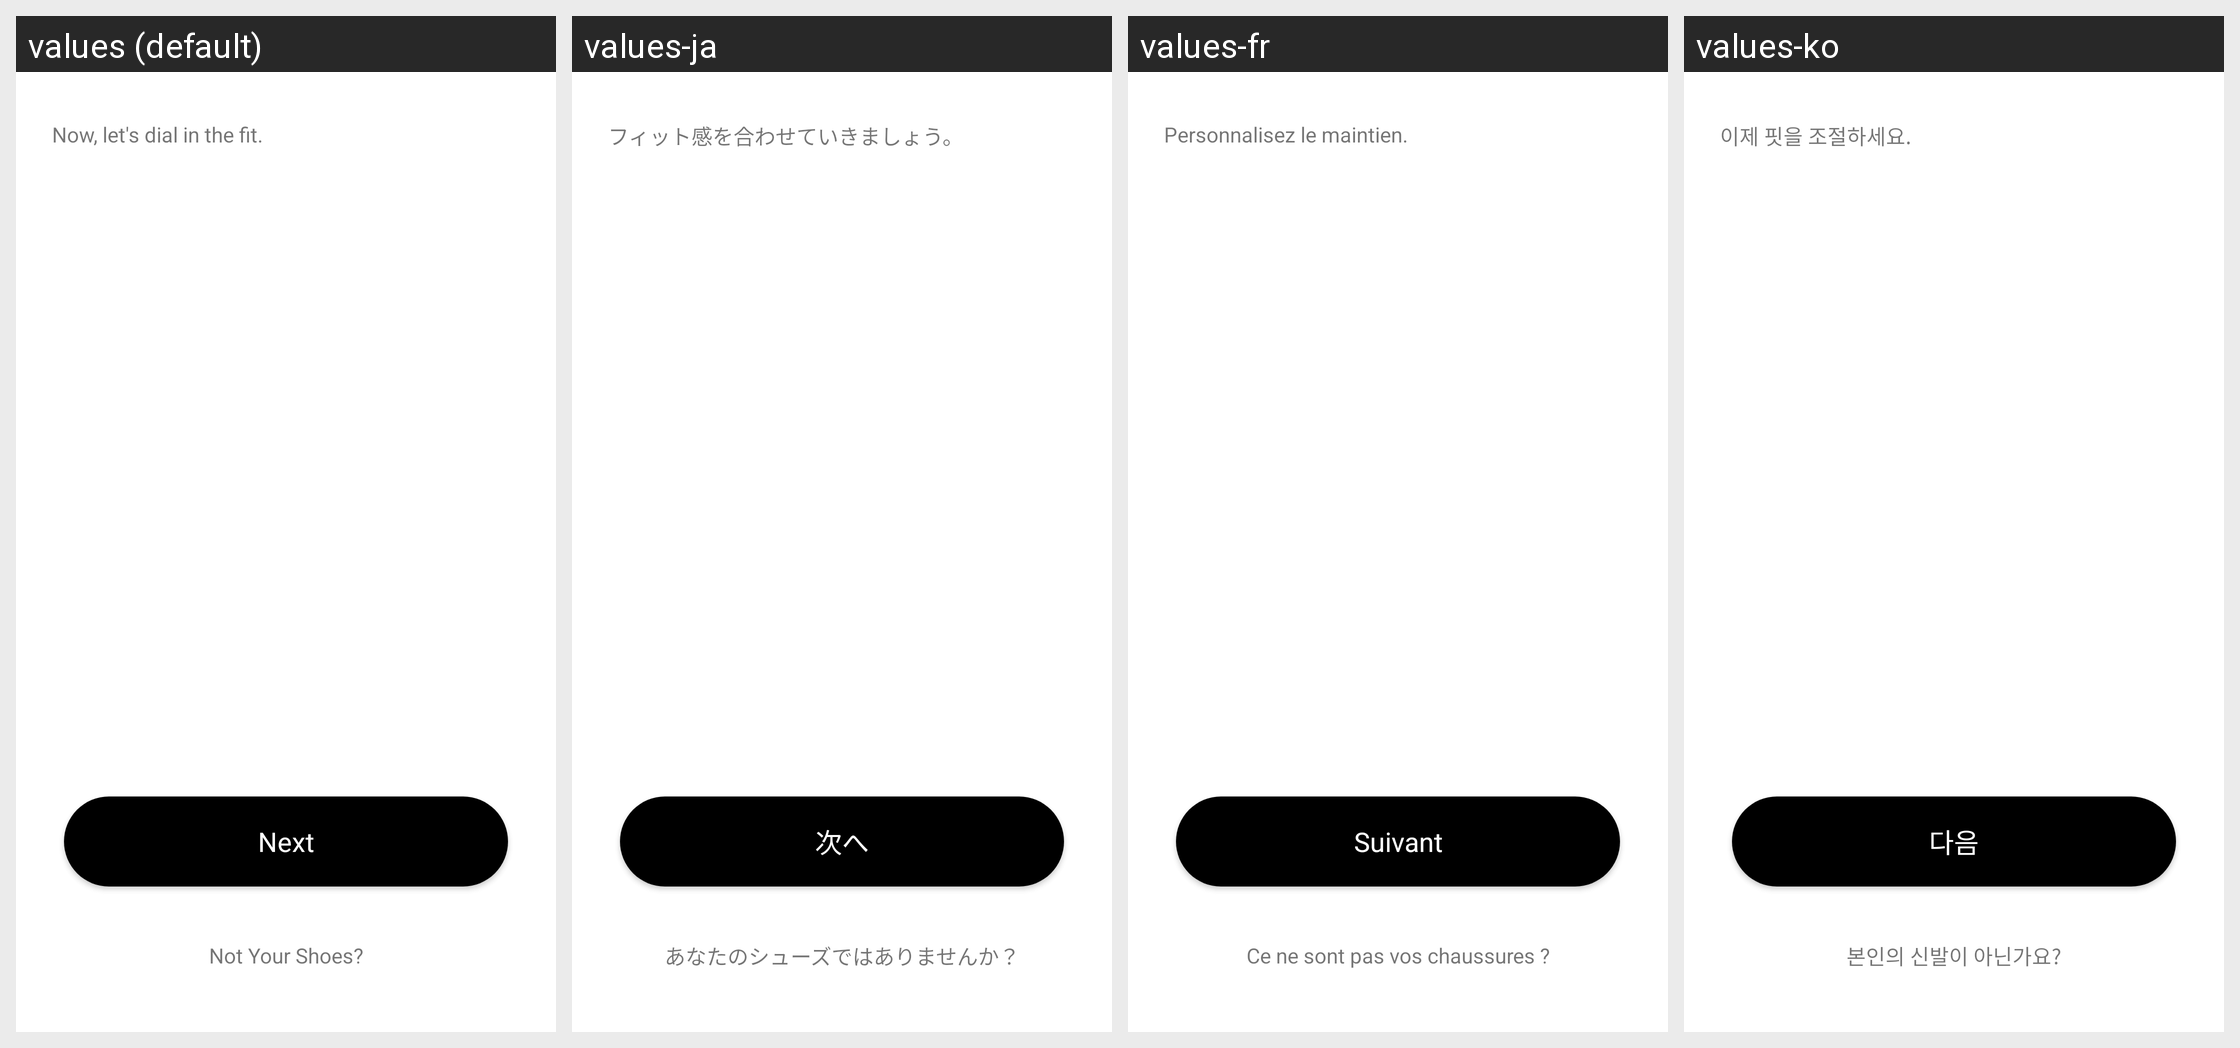

Here is an Android app screen in its default locale and in the app's own translations. Write out the translated-string differences for the strings that appear on this screen.
Android screen res/layout/fragment_choose_your_shoes_onboarding.xml rendered under 4 locales, left to right: values (default), values-ja, values-fr, values-ko. Device: Nexus 5 (rendered at 1080×1920; each locale shown at half size, 540×960, under a caption strip naming it); theme AppTheme.
Other locales in the repository, not shown: values-af, values-as, values-az, values-be, values-bn, values-ca, values-cs, values-da, values-de, values-en, values-en-rGB, values-en-rXA, values-es, values-es-rES, values-et, values-fi, values-fr-rCA, values-gl, values-gu, values-hi, values-hr, values-hy, values-it, values-iw, values-ja-rJP, values-ka, values-kk, values-km, values-kn, values-ky, values-lt, values-ml, values-my, values-nb, values-nl, values-or, values-pa, values-pl, values-pt, values-ru, values-si, values-sk, values-sq, values-sr, values-sw, values-te, values-th, values-tl, values-tr, values-uz, values-zh, values-zh-rHK, values-zh-rMO, values-zh-rTW, values-zu.
Strings drawn on this screen, with the default value and each locale's value (text and hints the layout hard-codes, and strings that could not be matched under every locale, appear in the picture but are not listed):

choose_your_shoes_dial_in_fit
  values: Now, let's dial in the fit.
  values-ja: フィット感を合わせていきましょう。
  values-fr: Personnalisez le maintien.
  values-ko: 이제 핏을 조절하세요.

adapt_onboarding_next_button
  values: Next
  values-ja: 次へ
  values-fr: Suivant
  values-ko: 다음

choose_your_shoes_not_yours
  values: Not Your Shoes?
  values-ja: あなたのシューズではありませんか？
  values-fr: Ce ne sont pas vos chaussures ?
  values-ko: 본인의 신발이 아닌가요?
